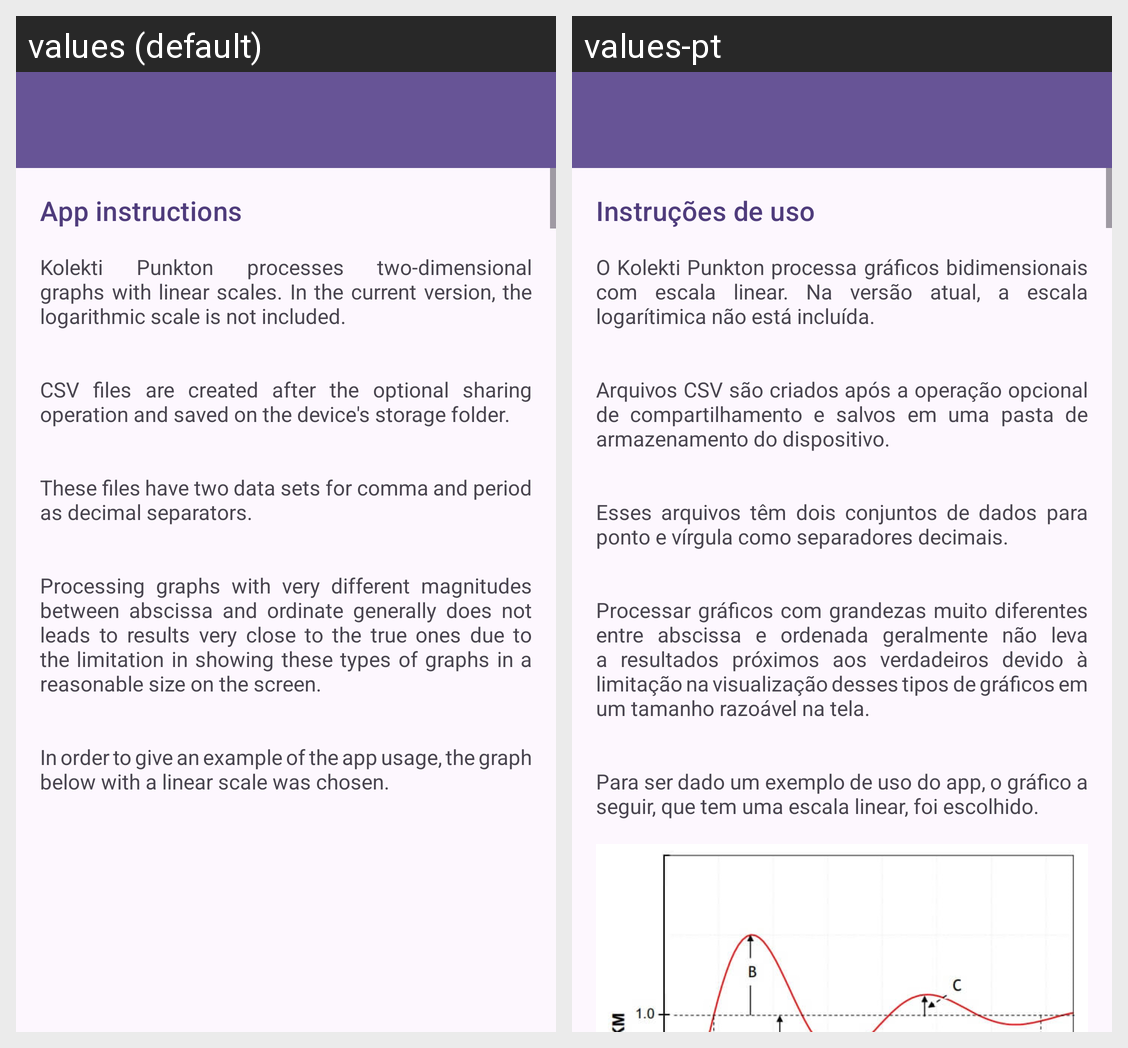

Translations of the strings shown on this Android screen, per locale in the grid:
Android screen res/layout/activity_instrucoes.xml rendered under 2 locales, left to right: values (default), values-pt. Device: Nexus 5 (rendered at 1080×1920; each locale shown at half size, 540×960, under a caption strip naming it); theme AppTheme.
Strings drawn on this screen, with the default value and each locale's value (text and hints the layout hard-codes, and strings that could not be matched under every locale, appear in the picture but are not listed):

activity_intrucoes1
  values: App instructions
  values-pt: Instruções de uso

activity_intrucoes2
  values: Kolekti Punkton processes two-dimensional graphs with linear scales. In the current version, the logarithmic scale is not included.
      
      
      CSV files are created after the optional sharing operation and saved on the device's storage folder.
      
      
      These files have two data sets for comma and period as decimal separators.
      
      
      Processing graphs with very different magnitudes between abscissa and ordinate …[clipped]
  values-pt: O Kolekti Punkton processa gráficos bidimensionais com escala linear. Na versão atual, a escala logarítimica não está incluída.
      
      
      Arquivos CSV são criados após a operação opcional de compartilhamento e salvos em uma pasta de armazenamento do dispositivo.
      
      
      Esses arquivos têm dois conjuntos de dados para ponto e vírgula como separadores decimais.
      
      
      Processar gráficos com grandezas muito diferentes …[clipped]
